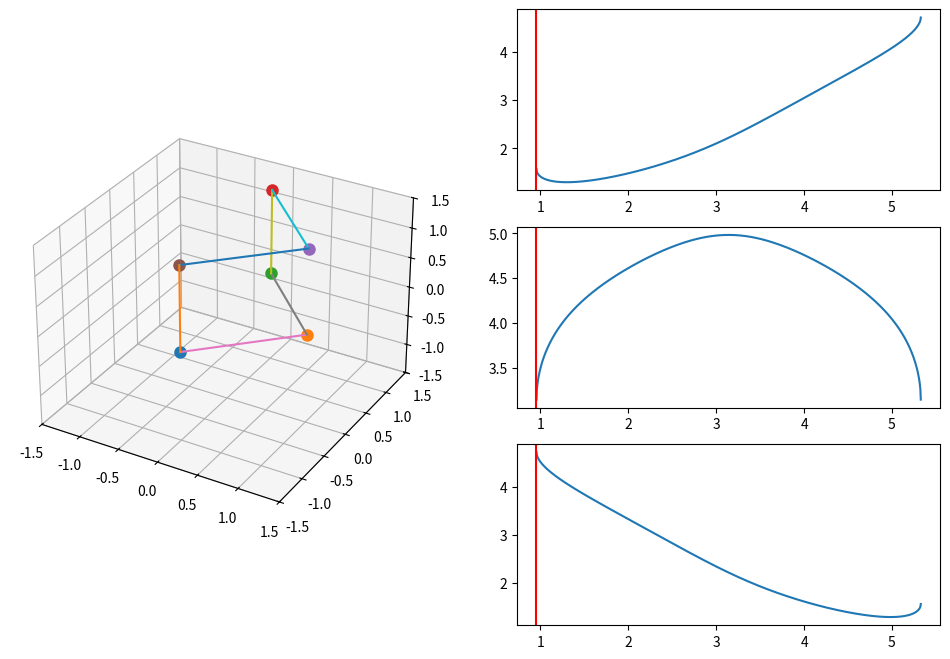

This chart was generated by the following Python code:
from dataclasses import dataclass
import enum
import math
import random
import collections
import matplotlib.pyplot as plt
from matplotlib.animation import FuncAnimation
import numpy as np

@dataclass
class Vector:
    x: float
    y: float
    z: float

    def sub(self, other):
        return Vector(self.x - other.x, self.y-other.y, self.z-other.z)

    def mod(self):
        return (self.x**2 + self.y**2 + self.z**2)**0.5

    def dot(self, other):
        return self.x*other.x + self.y*other.y + self.z*other.z

    def cross(self, other):
        return Vector( self.y*other.z - self.z*other.y,
                       self.z*other.x - self.x*other.z,
                       self.x*other.y - self.y*other.x
        )


    def angle(self,other):
        rn = self.cross(other)
        c = self.dot(other) / (self.mod() * other.mod())
        s = rn.mod() / (self.mod() * other.mod())
        angle = math.atan2(s, c)

        if rn.z < 0:
            angle = 2*math.pi-angle

        return angle
        # cp = self.cross(other).mod() / (self.mod() * other.mod())
        # return math.asin(cp)
        # #
        dp = self.dot(other) / -(other.mod() * self.mod())
        # if other.z < 0:
        #     return -math.acos(dp)
        return math.acos(dp)

def c_angle(u, v, w):
        c = u.dot(w)
        s = u.cross(w).dot(v)
        return math.atan2(-s,-c)+math.pi

@dataclass
class Point(Vector):
    pass


# initial base points don't move
A = Point(0,-1,0)
B = Point(1,0,0)
C = Point(0,1,0)

r3 = 3**0.5
r6 = 6**0.5
r12 = 12**0.5
# remaining points are functions of theta
# D and F are only defined when cos(theta) >= 1/r3.
def DEF(theta):
    ct, st = math.cos(theta), math.sin(theta)
    E = Point(r3 * ct, 0, r3 * st) # that's the easy one
    try:
        delta = r6 * st*math.sqrt(3 - r12*ct - 3*ct*ct)
    except Exception as e:
        print(theta, math.cos(theta), math.cos(theta)>= 1./r3)
        raise e
    X1 = (r12*ct - 2 + delta)/(7 - r12*ct-3*ct*ct)
    Y1 = X1+1
    Z1 = (2 - X1*(r3*ct - 1))/(r3*st)
    D = Point(X1,Y1,Z1)

    X2 = (r12*ct - 2 - delta)/(7 - r12*ct-3*ct*ct)
    Y2 = -X2-1
    Z2 = (2 - X2*(r3*ct - 1))/(r3*st)
    F = Point(X2,Y2,Z2)

    return D, E, F

def in_delta(a,b, delta = 1.e-12):
    return (a-b)**2 < delta**2

def test_perp(theta = 4.):
    D,E,F = DEF(theta)
    AB = B.sub(A)
    BC = C.sub(B)
    CD = D.sub(C)
    DE = E.sub(D)
    EF = F.sub(E)
    FA = A.sub(F)

    for v in AB, BC, CD, DE, EF, FA:
        assert in_delta(v.mod(), math.sqrt(2)), f"|v| should be sqrt(2), got {v.mod()}"

    assert in_delta(AB.dot(BC), 0.), f"should be 0, got {AB.dot(BC)}"
    assert in_delta(BC.dot(CD), 0.), f"should be 0, got {BC.dot(CD)}"
    assert in_delta(CD.dot(DE), 0.), f"should be 0, got {CD.dot(DE)}"
    assert in_delta(DE.dot(EF), 0.), f"should be 0, got {DE.dot(EF)}"
    assert in_delta(EF.dot(FA), 0.), f"should be 0, got {EF.dot(FA)}"
    assert in_delta(FA.dot(AB), 0.), f"should be 0, got {FA.dot(AB)}"

eps = 1.e-6
def find_angles(N=1000):

    t0 = math.acos(1./r3) + eps
    t1 = 2.*math.pi - t0
    dt = (t1 - t0)/(N-1)
    t = t0
    angles = collections.defaultdict(list)
    for _ in range(N):
        D,E,F = DEF(t)

        AB = A.sub(B)
        BC = B.sub(C)
        CD = C.sub(D)
        DE = D.sub(E)
        EF = E.sub(F)
        FA = F.sub(A)

        angles["A"].append(c_angle(AB, BC, CD))
        angles["B"].append(c_angle(BC, CD, DE))
        angles["C"].append(c_angle(CD, DE, EF))
        angles["D"].append(c_angle(DE, EF, FA))
        angles["E"].append(c_angle(EF, FA, AB))
        angles["F"].append(c_angle(FA, AB, BC))
        angles["th"].append(t)
        t += dt
    return angles


def plot_angles():
    angles = find_angles()
    for k, v in angles.items():
        if k != "th":
            plt.plot(angles["th"], v)
            plt.show()

def numpy_points(th):
    D,E,F = DEF(th)
    return np.array( [
        [A.x, A.y, A.z],
        [B.x, B.y, B.z],
        [C.x, C.y, C.z],
        [D.x, D.y, D.z],
        [E.x, E.y, E.z],
        [F.x, F.y, F.z]
    ])

class AngleAnimation:
    def __init__(self):
        self.fig = plt.figure(figsize=(12,8))
        self.ax3d = self.fig.add_subplot(121,projection="3d")

        self.ax1 = self.fig.add_subplot(322)
        self.ax2 = self.fig.add_subplot(324)
        self.ax3 = self.fig.add_subplot(326)

        angles = find_angles()
        self.t = angles["th"]
        self.a = angles["A"]
        self.b = angles["B"]
        self.c = angles["C"]

        self.all_points = [numpy_points(t) for t in self.t]

        self.frame_count = 0

        self.points = numpy_points(self.t[0])
        self.links = [(0,1),(1,2),(2,3),(3,4),(4,5),(5,0)]

        self.plot_points = []
        for i in range(len(self.points)):
            p = self.points[i,:]
            pt, = self.ax3d.plot( p[0], p[1], p[2], 'o', markersize=8)
            self.plot_points.append(pt)

        self.lines = []
        for i, j in self.links:
            line, = self.ax3d.plot(
                [self.points[i,0], self.points[j,0]],
                [self.points[i,1], self.points[j,1]],
                [self.points[i,2], self.points[j,2]]
            )
            self.lines.append(line)

        self.ax3d.set_xlim([-1.5, 1.5])  # Adjust to your data range
        self.ax3d.set_ylim([-1.5, 1.5])
        self.ax3d.set_zlim([-1.5, 1.5])

        self.line1, = self.ax1.plot(self.t, self.a)
        self.vline1 = self.ax1.axvline(x=self.t[self.frame_count], color="red")

        self.line2, = self.ax2.plot(self.t, self.b)
        self.vline2 = self.ax2.axvline(x=self.t[self.frame_count], color="red")

        self.line3, = self.ax3.plot(self.t, self.c)
        self.vline3 = self.ax3.axvline(x=self.t[self.frame_count], color="red")

    def update(self, frame):
        self.points = self.all_points[frame]

        for i, pt in enumerate(self.plot_points):
            x,y,z = self.points[i,:]
            pt.set_data_3d([x],[y],[z])

        for (i,j), line in zip(self.links, self.lines):
            line.set_data_3d(
                [self.points[i,0], self.points[j,0]],
                [self.points[i,1], self.points[j,1]],
                [self.points[i,2], self.points[j,2]]
            )
        t = self.t[frame]
        self.vline1.set_xdata([t,t])
        self.vline2.set_xdata([t,t])
        self.vline3.set_xdata([t,t])

        self.frame_count += 1

        return self.plot_points + self.lines + [self.vline1, self.vline2, self.vline3]

def ping_pong(n):
    while True:
        yield from range(n)
        yield from range(n-1,0,-1)

if __name__ == "__main__":
    for _ in range(5):
        while math.cos(theta := random.random() * 2 * math.pi) > 1./r3:
            pass
        test_perp(theta)

    anim = AngleAnimation()
    animation = FuncAnimation(anim.fig, anim.update, frames = ping_pong(1000), interval = 10, blit=True)
    plt.show()
